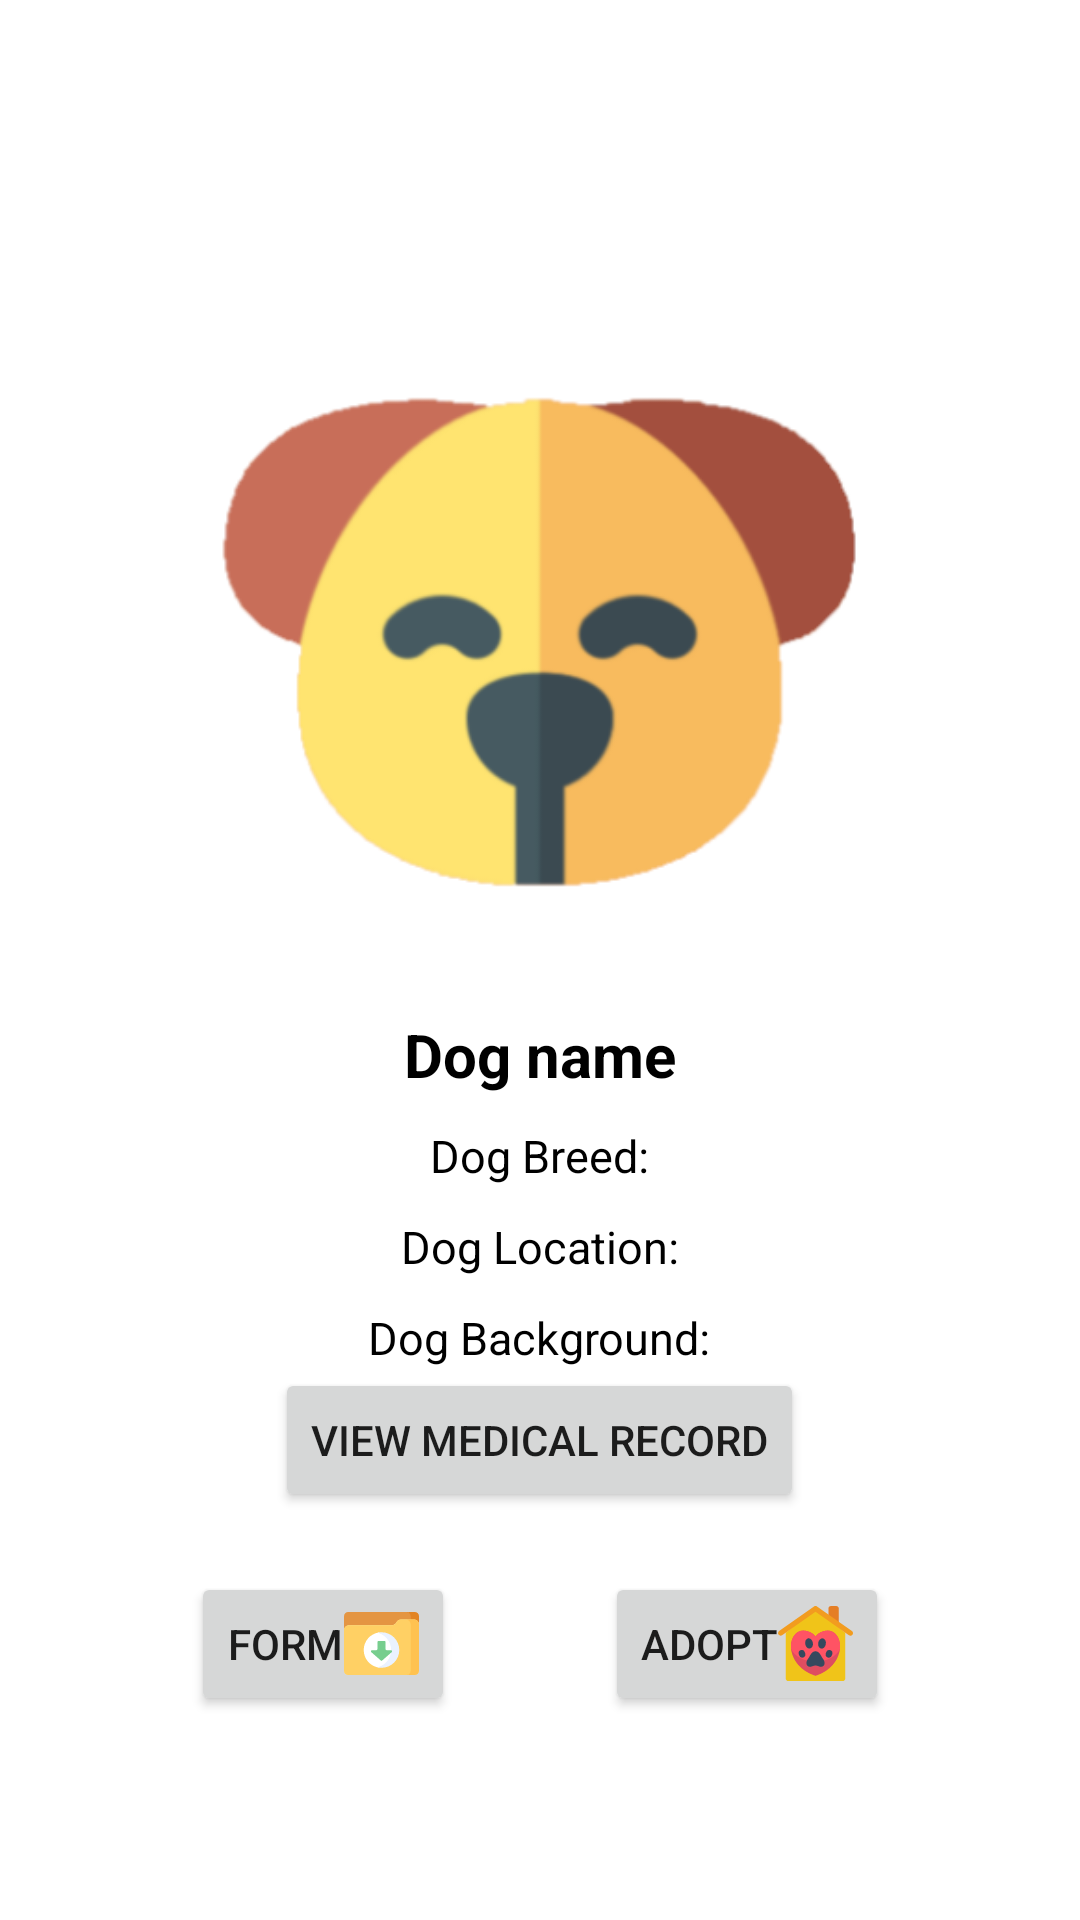

Here is an Android app screen rendered from its layout file. Give the layout XML and the strings, colors and styles it references.
<!-- AndroidManifest.xml: application theme Theme.DogAdoptionSystem -->
<!-- res/layout/fragment_profilefragment.xml -->
<?xml version="1.0" encoding="utf-8"?>
<FrameLayout xmlns:android="http://schemas.android.com/apk/res/android"
    xmlns:tools="http://schemas.android.com/tools"
    android:layout_width="match_parent"
    android:layout_height="match_parent"
    xmlns:app="http://schemas.android.com/apk/res-auto"
    tools:context="Dashboard.profilefragment">

    <ScrollView
        android:layout_marginTop="100dp"
        android:layout_width="match_parent"
        android:layout_height="match_parent"
        >
        <LinearLayout
            android:layout_width="match_parent"
            android:layout_height="match_parent"
            android:gravity="center"
            android:orientation="vertical">

            <ImageView
                android:id="@+id/imagegholder"
                android:layout_width="240dp"
                android:layout_height="228dp"
                android:layout_gravity="center"
                android:layout_marginTop="0dp"
                app:srcCompat="@drawable/logo"
                 />

            <TextView
                android:layout_width="wrap_content"
                android:layout_height="wrap_content"
                android:layout_marginTop="10dp"
                android:id="@+id/dognameholder"
                android:text="Dog name"
                android:textSize="20sp"
                android:textStyle="bold"
                android:textColor="#000"/>

            <TextView
                android:layout_width="wrap_content"
                android:layout_height="wrap_content"
                android:layout_marginTop="10dp"
                android:id="@+id/dogbreedholder"
                android:text="Dog Breed:"
                android:textSize="15sp"
                android:textColor="#000"/>

            <TextView
                android:layout_width="wrap_content"
                android:layout_height="wrap_content"
                android:layout_marginTop="10dp"
                android:id="@+id/doglocationholder"
                android:text="Dog Location:"
                android:textSize="15sp"
                android:textColor="#000"/>
            <TextView
                android:layout_width="wrap_content"
                android:layout_height="wrap_content"
                android:layout_marginTop="10dp"
                android:id="@+id/dogbackgroundholder"
                android:text="Dog Background:"
                android:textSize="15sp"
                android:textColor="#000"/>
            <Button
                android:id="@+id/med"
                android:layout_width="wrap_content"
                android:layout_height="wrap_content"
                android:text="View Medical Record" />
            <LinearLayout
                android:layout_marginTop="20dp"
                android:layout_width="match_parent"
                android:layout_height="wrap_content"
                android:orientation="horizontal">
                <RelativeLayout
                    android:id="@+id/profRel"
                    android:layout_width="match_parent"
                    android:layout_height="wrap_content"
                    android:gravity="center">

                    <Button
                        android:layout_marginRight="50dp"
                        android:id="@+id/Form"
                        android:layout_width="wrap_content"
                        android:layout_height="wrap_content"
                        android:drawableRight="@drawable/ic_download"
                        android:text="Form" />

                    <Button
                        android:id="@+id/adopt"
                        android:text="Adopt"
                        android:drawableRight="@drawable/ic_house"
                        android:layout_toRightOf="@id/Form"
                        android:layout_width="wrap_content"
                        android:layout_height="wrap_content"/>
                </RelativeLayout>
            </LinearLayout>
        </LinearLayout>
    </ScrollView>
</FrameLayout>
<!-- resources referenced by this layout -->
<resources>
  <!-- drawable ic_download: vector/xml drawable (drawable, 2467 chars, omitted) -->
  <!-- drawable ic_house: vector/xml drawable (drawable, 2596 chars, omitted) -->
  <!-- drawable logo: png bitmap (drawable, 21912 bytes) -->
  <style name="Theme.DogAdoptionSystem" parent="Theme.MaterialComponents.DayNight.DarkActionBar">
          
          <item name="colorPrimary">@android:color/holo_orange_light</item>
          <item name="colorPrimaryVariant">@android:color/holo_orange_dark</item>
          <item name="colorOnPrimary">@color/white</item>
          
          <item name="colorSecondary">@android:color/holo_orange_light</item>
          <item name="colorSecondaryVariant">@android:color/holo_orange_dark</item>
          <item name="colorOnSecondary">@color/black</item>
          
          <item name="android:statusBarColor" tools:targetApi="l">?attr/colorPrimaryVariant</item>
          
      </style>
  <!-- not gathered from this repository: default colours our renderer supplied (Android Studio template values) -->
  <color name="black">#FF000000</color>
  <color name="white">#FFFFFFFF</color>
</resources>
